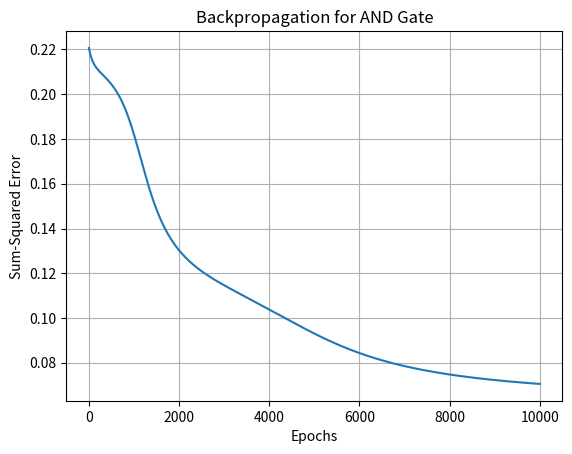

Here is the Python script that generated this plot:
import numpy as np
import matplotlib.pyplot as plt

# AND Gate data
X = np.array([[0, 0], [0, 1], [1, 0], [1, 1]])
y = np.array([[0], [0], [0], [1]])

def sigmoid(x):
    return 1 / (1 + np.exp(-x))

def sigmoid_derivative(x):
    return x * (1 - x)

# Network parameters
input_size = 2
hidden_size = 2
output_size = 1
alpha = 0.05
max_epochs = 10000
convergence_error = 0.002

# Initialize weights
W1 = np.random.randn(input_size, hidden_size)
W2 = np.random.randn(hidden_size, output_size)

errors = []

for epoch in range(max_epochs):
    # Forward pass
    hidden_input = np.dot(X, W1)
    hidden_output = sigmoid(hidden_input)
    
    final_input = np.dot(hidden_output, W2)
    final_output = sigmoid(final_input)
    
    # Error calculation
    error = y - final_output
    sum_squared_error = np.mean(error ** 2)
    errors.append(sum_squared_error)
    
    if sum_squared_error <= convergence_error:
        print(f"Converged at epoch {epoch+1}")
        break
    
    # Backward pass
    d_output = error * sigmoid_derivative(final_output)
    error_hidden = d_output.dot(W2.T)
    d_hidden = error_hidden * sigmoid_derivative(hidden_output)
    
    # Update weights
    W2 += hidden_output.T.dot(d_output) * alpha
    W1 += X.T.dot(d_hidden) * alpha

# Plot training error
plt.plot(range(1, epoch+2), errors)
plt.xlabel('Epochs')
plt.ylabel('Sum-Squared Error')
plt.title('Backpropagation for AND Gate')
plt.grid(True)
plt.show()

# Test the network
print("\nAND Gate Results:")
for i in range(X.shape[0]):
    hidden = sigmoid(np.dot(X[i], W1))
    output = sigmoid(np.dot(hidden, W2))
    print(f"Input: {X[i]}, Output: {output[0]:.4f} (Expected: {y[i][0]})")